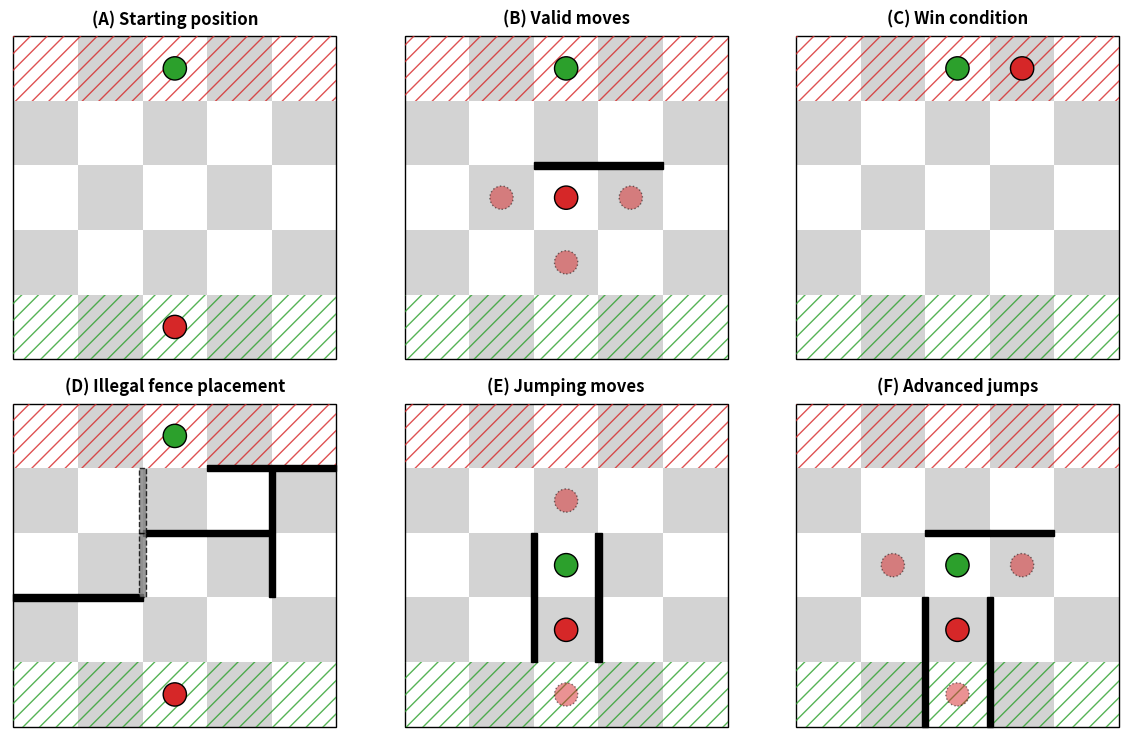

This figure's Python source:
import matplotlib.pyplot as plt
import matplotlib.patches as patches
from collections import defaultdict
import heapq

import matplotlib.cm as cm
from matplotlib.gridspec import GridSpec
import matplotlib.colors as mcolors
from mpl_toolkits.axes_grid1 import make_axes_locatable

import numpy as np

from copy import deepcopy


board_size = 5

pawn1_pos = (1, 2)
pawn2_pos = (4, 1)

fences = [
    (0, 3, "v"),
    (0, 4, "v"),
    (1, 2, "v"),
    (1, 3, "v"),
    (2, 3, "v"),
    (2, 4, "v"),
    (3, 1, "v"),
    (3, 3, "h"),
    (3, 2, "v"),
]

# Step 1: Build graph with weights
graph = defaultdict(list)


def set_edge_weight(a, b, new_weight):
    for i, (neighbor, weight) in enumerate(graph[a]):
        if neighbor == b:
            graph[a][i] = (b, new_weight)
    for i, (neighbor, weight) in enumerate(graph[b]):
        if neighbor == a:
            graph[b][i] = (a, new_weight)


def add_edge_weight(a, b, new_weight):
    for i, (neighbor, weight) in enumerate(graph[a]):
        if neighbor == b:
            graph[a][i] = (b, weight + new_weight)
    for i, (neighbor, weight) in enumerate(graph[b]):
        if neighbor == a:
            graph[b][i] = (a, weight + new_weight)


for row in range(board_size):
    for col in range(board_size):
        node = (row, col)
        for dr, dc in [(-1, 0), (1, 0), (0, -1), (0, 1)]:
            nr, nc = row + dr, col + dc
            if 0 <= nr < board_size and 0 <= nc < board_size:
                neighbor = (nr, nc)
                weight = 1  # default weight
                graph[node].append((neighbor, weight))


def remove_edge(a, b):
    graph[a] = [(n, w) for n, w in graph[a] if n != b]
    graph[b] = [(n, w) for n, w in graph[b] if n != a]


for row, col, orientation in fences:
    if orientation == "h":
        a = (row, col)
        b = (row, col + 1)
    elif orientation == "v":
        a = (row, col)
        b = (row + 1, col)
    remove_edge(a, b)

# Step 2: Dijkstra's shortest path by weight
def dijkstra_path(start, target="top"):
    visited = {}
    heap = [(0, start, [])]  # (cost, current, path)

    while heap:
        cost, current, path = heapq.heappop(heap)
        if current[0] == (board_size - 1 if target == "top" else 0):  # Goal row
            return path + [current]
        if current in visited:
            continue
        visited[current] = cost
        for neighbor, weight in graph[current]:
            if neighbor not in visited:
                heapq.heappush(heap, (cost + weight, neighbor, path + [current]))
    return []


def add_weight_to_path_edges(path, delta):
    for i in range(len(path) - 1):
        a, b = path[i], path[i + 1]
        # Update a to b
        for j, (neighbor, weight) in enumerate(graph[a]):
            if neighbor == b:
                graph[a][j] = (b, weight + delta)
                break
        # Update b to a (since the graph is undirected)
        for j, (neighbor, weight) in enumerate(graph[b]):
            if neighbor == a:
                graph[b][j] = (a, weight + delta)
                break


graph_original = deepcopy(graph)
for _ in range(25):
    path1 = dijkstra_path(pawn1_pos)
    add_weight_to_path_edges(path1, 2)

graph_path1 = deepcopy(graph)
graph = deepcopy(graph_original)

for _ in range(25):
    path2 = dijkstra_path(pawn2_pos, target="bottom")
    add_weight_to_path_edges(path2, 2)

graph_path2 = deepcopy(graph)

# Draw pawns
def draw_pawn(pos, ax, color="black", **kwargs):
    row, col = pos
    circ = patches.Circle(
        (col + 0.5, row + 0.5),
        0.18,
        facecolor=color,
        zorder=10,
        edgecolor="black",
        **kwargs
    )
    ax.add_patch(circ)


def render(ax, title_text, graph_input, pawns_to_render, colorbar=False):
    ax.set_xlim(-0.05, board_size + 0.05)
    ax.set_ylim(-0.05, board_size + 0.05)
    ax.set_aspect("equal")
    ax.axis("off")

    ax.set_title(title_text, fontweight="bold")

    # Draw squares
    for row in range(board_size):
        for col in range(board_size):
            color = "lightgrey" if (row + col) % 2 else "white"
            rect = patches.Rectangle((col, row), 1, 1, facecolor=color)
            ax.add_patch(rect)

    rect = patches.Rectangle(
        (0, 0), board_size, board_size, linewidth=1, edgecolor="black", facecolor="none"
    )
    ax.add_patch(rect)

    # Draw fences
    def draw_fence(row, col, orientation, color="black"):
        if orientation == "v":
            # Fence between (row, col) and (row, col+1)
            x = col
            y = row + 0.95
            rect = patches.Rectangle((x, y), 1, 0.1, color=color, zorder=10)
        else:  # 'v'
            # Fence between (row, col) and (row+1, col)
            x = col + 0.95
            y = row
            rect = patches.Rectangle((x, y), 0.1, 1, color=color, zorder=10)
        ax.add_patch(rect)

    for row, col, orientation in fences:
        draw_fence(row, col, orientation)

    # Draw labels
    # for col in range(board_size):
    #     ax.text(col + 0.5, -0.6, str(col), ha="center", va="top", fontsize=10)
    # for row in range(board_size):
    #     ax.text(-0.6, row + 0.5, str(row), ha="right", va="center", fontsize=10)

    # Draw paths
    def draw_path(path, color):
        for i in range(len(path) - 1):
            r1, c1 = path[i]
            r2, c2 = path[i + 1]
            ax.plot(
                [c1 + 0.5, c2 + 0.5], [r1 + 0.5, r2 + 0.5], color=color, linewidth=2
            )

    if 1 in pawns_to_render:
        draw_pawn(pawn1_pos, ax, color="tab:red")

    if 2 in pawns_to_render:
        draw_pawn(pawn2_pos, ax, color="tab:green")

    # draw_path(path1, 'blue')
    # draw_path(path2, 'green')

    if graph_input is not None:
        # Step 1: Collect all weights
        all_weights = [
            weight for node in graph for (neighbor, weight) in graph_input[node]
        ]
        min_w = min(all_weights)
        max_w = max(all_weights)

        # Step 2: Normalize and get colormap
        norm = mcolors.Normalize(vmin=min_w, vmax=max_w)
        cmap = cm.get_cmap("viridis")

        # Step 3: Draw colored edges
        drawn_edges = set()
        for node in graph_input:
            for neighbor, weight in graph_input[node]:
                edge = tuple(sorted([node, neighbor]))
                if edge in drawn_edges:
                    continue
                drawn_edges.add(edge)

                r1, c1 = node
                r2, c2 = neighbor
                color = cmap(norm(weight))
                ax.plot(
                    [c1 + 0.5, c2 + 0.5], [r1 + 0.5, r2 + 0.5], color=color, linewidth=3
                )

        # Step 4: Add colorbar
        sm = cm.ScalarMappable(cmap=cmap, norm=norm)
        sm.set_array([])  # Dummy data for the colorbar
        if colorbar:
            cbar = plt.colorbar(sm, ax=colorbar, fraction=1.5, pad=2)
            # cbar = plt.colorbar(sm, fraction=0.046,pad=2, location='left', ax=ax, shrink=00.5)
            # cbar.ax.set_position([0.85, 0.3, 0.03, 0.4])
            cbar.set_label("Edge Weight", labelpad=-20)
            cbar.set_ticks((min_w, max_w))
            cbar.ax.set_yticklabels(["Min", "Max"])

    # Plot small red dots
    # ax.scatter(xx_flat, yy_flat, s=0.01, color='red')  # s=2 is very small dot size
    if graph_input is None:
        rect = patches.Rectangle(
            (0, 0),
            5,
            1,
            hatch="//",
            fill=False,
            edgecolor="tab:green",
            alpha=0.8,
            linestyle="none",
        )
        rect2 = patches.Rectangle(
            (0, 4),
            5,
            1,
            hatch="//",
            fill=False,
            edgecolor="tab:red",
            alpha=0.8,
            linestyle="none",
        )
        ax.add_patch(rect)
        ax.add_patch(rect2)


final_graph = {}

for start in graph:
    final_graph[start] = []
    for (dest1, weight1), (dest2, weight2) in zip(
        graph_path1[start], graph_path2[start]
    ):
        assert dest1 == dest2
        final_graph[start].append((dest1, weight1 - weight2))


# Step 3: Draw board
fig, axs = plt.subplots(2, 3, figsize=(12, 3.75 * 2))

pawn1_pos = (0, 2)
pawn2_pos = (4, 2)
fences = []
render(axs[0, 0], "(A) Starting position", None, (1, 2))


pawn1_pos = (2, 2)
pawn2_pos = (4, 2)
fences = [(2, 2, "v"), (2, 3, "v")]

render(axs[0, 1], "(B) Valid moves", None, (1, 2))

draw_pawn((2, 3), axs[0, 1], color="tab:red", alpha=0.5, linestyle="dotted")
draw_pawn((1, 2), axs[0, 1], color="tab:red", alpha=0.5, linestyle="dotted")
draw_pawn((2, 1), axs[0, 1], color="tab:red", alpha=0.5, linestyle="dotted")

pawn1_pos = (4, 3)
pawn2_pos = (4, 2)
fences = []
render(axs[0, 2], "(C) Win condition", None, (1, 2))



pawn1_pos = (0, 2)
pawn2_pos = (4, 2)
fences = [(1, 1, "v"), (1, 0, "v"), (2, 2, "v"), (2, 3, "v"), (3, 3, "v"), (3, 4, "v"), (3, 3, "h"), (2, 3, "h")]
render(axs[1, 0], "(D) Illegal fence placement", None, (1, 2))

# Fence between (row, col) and (row+1, col)
x = 1 + 0.95
y = 2
rect = patches.Rectangle((x, y), 0.1, 1, facecolor="grey", edgecolor="black", alpha=0.8, linestyle="dashed", zorder=10)
axs[1, 0].add_patch(rect)
rect = patches.Rectangle((x, y + 1), 0.1, 1, facecolor="grey", edgecolor="black", alpha=0.8, linestyle="dashed", zorder=10)
axs[1, 0].add_patch(rect)


pawn1_pos = (1, 2)
pawn2_pos = (2, 2)
fences = [(1, 1, 'h'), (1, 2, 'h'), (2, 1, 'h'), (2, 2, 'h')]
render(axs[1, 1], "(E) Jumping moves", None, (1, 2))

draw_pawn((0, 2), axs[1, 1], color="tab:red", alpha=0.5, linestyle="dotted")
draw_pawn((3, 2), axs[1, 1], color="tab:red", alpha=0.5, linestyle="dotted")


# Fence between (row, col) and (row+1, col)


pawn1_pos = (1, 2)
pawn2_pos = (2, 2)
fences = [(0, 1, 'h'),  (1, 1, 'h'), (1, 2, 'h'), (0, 2, 'h'), (2, 2, 'v'),(2, 3, 'v'),]
render(axs[1, 2], "(F) Advanced jumps", None, (1, 2))

# draw_pawn((0, 2), axs[1, 2], color="tab:red", alpha=0.5, linestyle="dotted")
# draw_pawn((3, 2), axs[1, 2], color="tab:red", alpha=0.5, linestyle="dotted")

draw_pawn((0, 2), axs[1, 2], color="tab:red", alpha=0.5, linestyle="dotted")
draw_pawn((2, 1), axs[1, 2], color="tab:red", alpha=0.5, linestyle="dotted")
draw_pawn((2, 3), axs[1, 2], color="tab:red", alpha=0.5, linestyle="dotted")


plt.tight_layout()
plt.savefig("rules_demo.png", dpi=400)
# plt.show()
